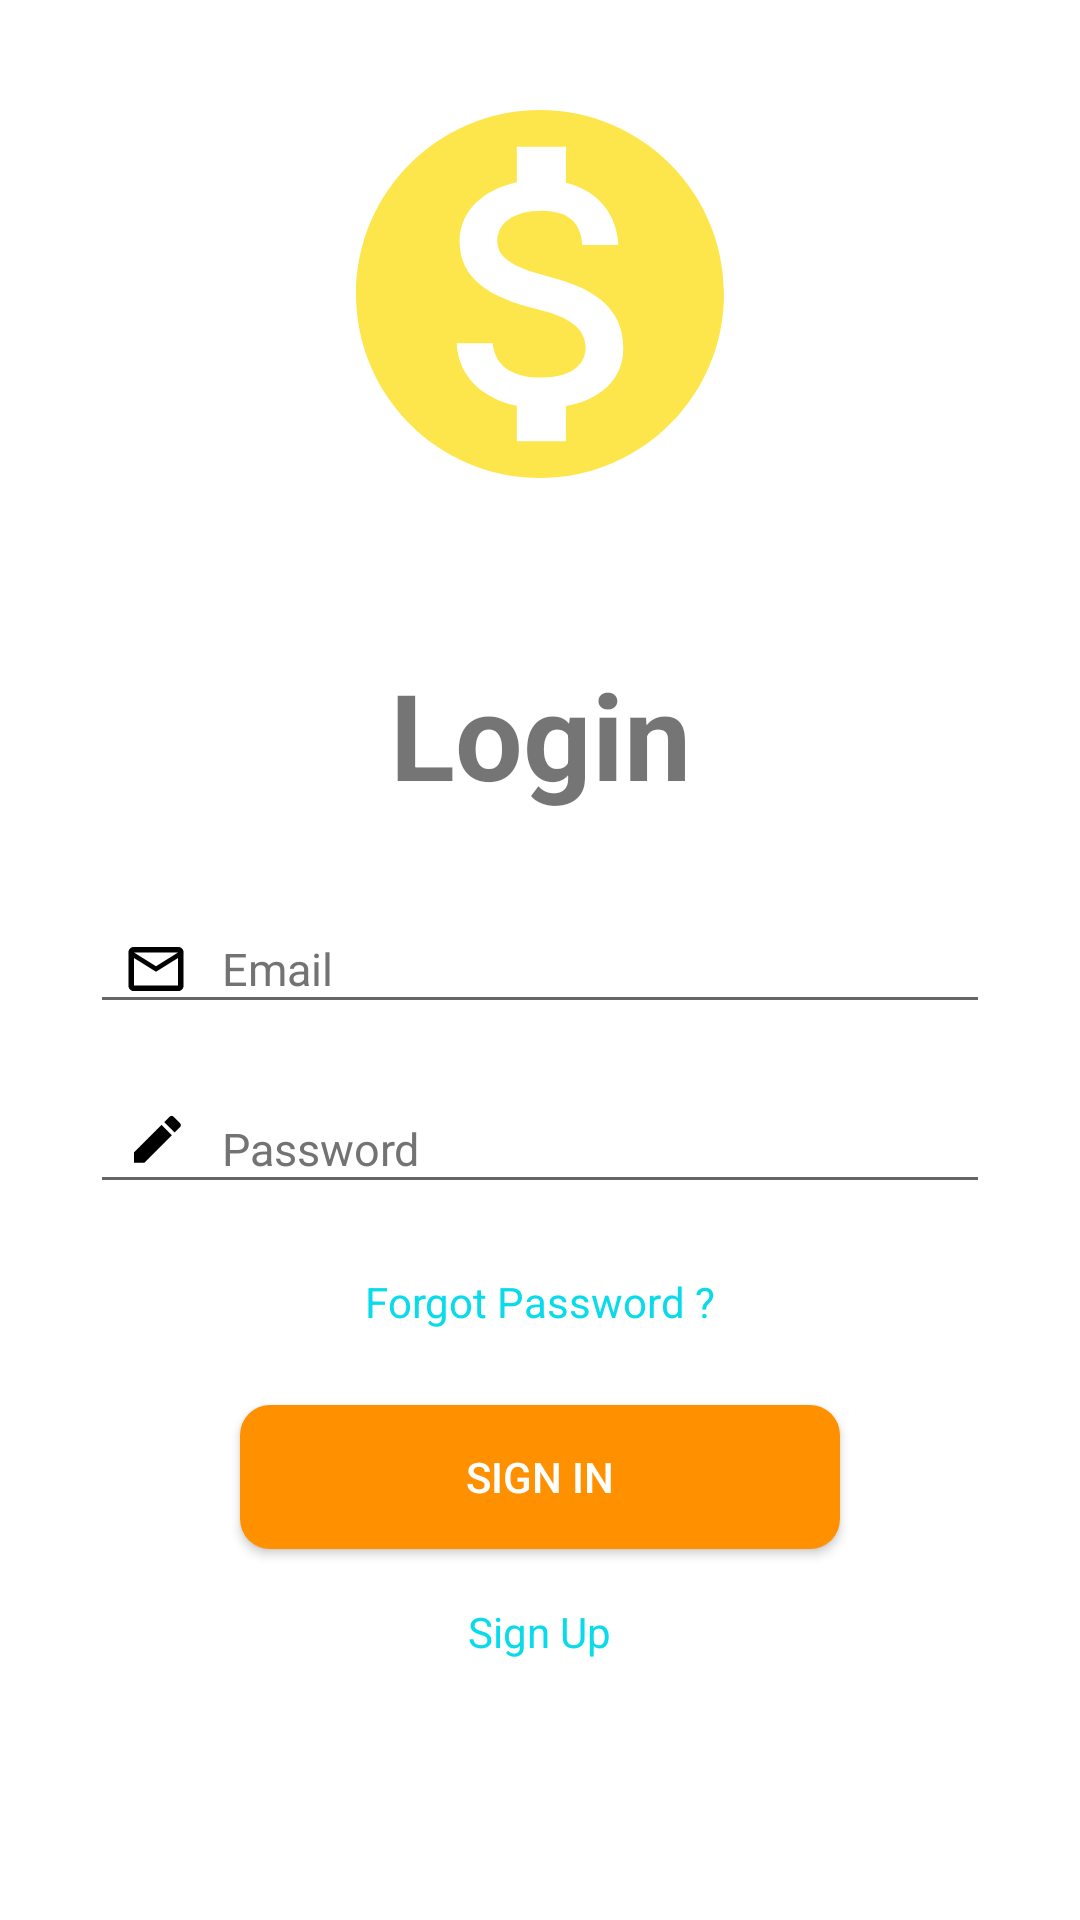

The Android layout XML behind this screen, and the referenced resources:
<!-- AndroidManifest.xml: application theme AppTheme.NoActionBar -->
<!-- res/layout/activity_login.xml -->
<?xml version="1.0" encoding="utf-8"?>
<RelativeLayout xmlns:android="http://schemas.android.com/apk/res/android"
    xmlns:tools="http://schemas.android.com/tools"
    android:layout_width="match_parent"
    android:layout_height="match_parent"
    tools:context=".activity_login">


    <ScrollView
        android:layout_width="match_parent"
        android:layout_height="match_parent"
        android:layout_alignParentBottom="true">


        <LinearLayout
            android:layout_width="match_parent"
            android:layout_height="wrap_content"
            android:layout_marginStart="30dp"
            android:layout_marginEnd="30dp"
            android:orientation="vertical">


            <ImageView
                android:id="@+id/ivLogLogo"
                android:layout_width="match_parent"
                android:layout_height="160dp"
                android:layout_marginTop="18dp"
                android:layout_marginBottom="40dp"
                android:scaleType="fitCenter"
                android:src="@drawable/coin" />


            <TextView
                android:id="@+id/ivSignIn"
                android:layout_width="match_parent"
                android:layout_height="wrap_content"
                android:layout_marginBottom="30dp"
                android:text="Login"
                android:textAlignment="center"
                android:textSize="40dp"
                android:textStyle="bold"/>


            <AutoCompleteTextView
                android:id="@+id/atvEmailLog"
                android:inputType="textEmailAddress"
                android:layout_width="match_parent"
                android:layout_height="40dp"
                android:layout_marginBottom="20dp"
                android:drawablePadding="10dp"
                android:drawableLeft="@drawable/mail"
                android:hint="Email"
                android:paddingEnd="10dp"
                android:paddingStart="10dp"
                android:textColor="@color/Black"
                android:textColorHint="@color/Dark_grey"
                android:textSize="15sp" />


            <AutoCompleteTextView
                android:id="@+id/atvPasswordLog"
                android:inputType="textPassword"
                android:layout_width="match_parent"
                android:layout_height="40dp"
                android:layout_marginBottom="20dp"
                android:drawableLeft="@drawable/password"
                android:drawablePadding="10dp"
                android:hint="Password"
                android:paddingEnd="10dp"
                android:paddingStart="10dp"
                android:textColor="@color/Black"
                android:textColorHint="@color/Dark_grey"
                android:textSize="15sp" />



            <TextView
                android:id="@+id/tvForgotPass"
                android:layout_width="wrap_content"
                android:layout_height="wrap_content"
                android:layout_gravity="center"
                android:layout_marginTop="3dp"
                android:layout_marginBottom="10dp"
                android:text="Forgot Password ?"
                android:textColor="@color/colorPrimary2" />


            <Button
                android:id="@+id/btnSignIn"
                android:layout_width="200dp"
                android:layout_height="wrap_content"
                android:layout_marginTop="15dp"
                android:layout_gravity="center"
                android:background="@drawable/button"
                android:text="Sign In"
                android:textColor="#FFFFFF" />


            <TextView
                android:id="@+id/tvSignIn"
                android:layout_width="wrap_content"
                android:layout_height="wrap_content"
                android:layout_gravity="center"
                android:layout_marginTop="18dp"
                android:text="Sign Up"
                android:textColor="@color/colorPrimary2" />


        </LinearLayout>


    </ScrollView>

</RelativeLayout>
<!-- resources referenced by this layout -->
<resources>
  <color name="Black">#000000</color>
  <color name="Dark_grey">#737373</color>
  <color name="colorPrimary2">#09dbea</color>
  <!-- drawable button (drawable) -->
  <?xml version="1.0" encoding="utf-8"?>
      <shape xmlns:android="http://schemas.android.com/apk/res/android"
          android:shape="rectangle" android:padding="10dp">
          <solid android:color="@color/colorPrimary"/>
          <corners android:radius="10dp"/>
      </shape>
  <!-- drawable coin (drawable-anydpi) -->
  <vector xmlns:android="http://schemas.android.com/apk/res/android"
      android:width="24dp"
      android:height="24dp"
      android:viewportWidth="26.086956"
      android:viewportHeight="26.086956"
      android:tint="#FDE64B">
    <group android:translateX="1.0434783"
        android:translateY="1.0434783">
        <path
            android:fillColor="#FF000000"
            android:pathData="M12,2C6.48,2 2,6.48 2,12s4.48,10 10,10 10,-4.48 10,-10S17.52,2 12,2zM13.41,18.09L13.41,20h-2.67v-1.93c-1.71,-0.36 -3.16,-1.46 -3.27,-3.4h1.96c0.1,1.05 0.82,1.87 2.65,1.87 1.96,0 2.4,-0.98 2.4,-1.59 0,-0.83 -0.44,-1.61 -2.67,-2.14 -2.48,-0.6 -4.18,-1.62 -4.18,-3.67 0,-1.72 1.39,-2.84 3.11,-3.21L10.74,4h2.67v1.95c1.86,0.45 2.79,1.86 2.85,3.39L14.3,9.34c-0.05,-1.11 -0.64,-1.87 -2.22,-1.87 -1.5,0 -2.4,0.68 -2.4,1.64 0,0.84 0.65,1.39 2.67,1.91s4.18,1.39 4.18,3.91c-0.01,1.83 -1.38,2.83 -3.12,3.16z"/>
    </group>
  </vector>
  <!-- drawable mail (drawable-anydpi-v24) -->
  <vector xmlns:android="http://schemas.android.com/apk/res/android"
      android:width="24dp"
      android:height="24dp"
      android:viewportWidth="26.086956"
      android:viewportHeight="26.086956"
      android:tint="#000000">
    <group android:translateX="1.0434783"
        android:translateY="1.0434783">
        <path
            android:fillColor="#FF000000"
            android:pathData="M20,4L4,4c-1.1,0 -1.99,0.9 -1.99,2L2,18c0,1.1 0.9,2 2,2h16c1.1,0 2,-0.9 2,-2L22,6c0,-1.1 -0.9,-2 -2,-2zM20,18L4,18L4,8l8,5 8,-5v10zM12,11L4,6h16l-8,5z"/>
    </group>
  </vector>
  <!-- drawable password (drawable-anydpi-v24) -->
  <vector xmlns:android="http://schemas.android.com/apk/res/android"
      android:width="24dp"
      android:height="24dp"
      android:viewportWidth="26.086956"
      android:viewportHeight="26.086956"
      android:tint="#000000">
    <group android:translateX="1.0434783"
        android:translateY="1.0434783">
        <path
            android:fillColor="#FF000000"
            android:pathData="M17.75,7L14,3.25l-10,10L4,17h3.75l10,-10zM20.71,4.04c0.39,-0.39 0.39,-1.02 0,-1.41L18.37,0.29c-0.39,-0.39 -1.02,-0.39 -1.41,0L15,2.25 18.75,6l1.96,-1.96z"/>
        <path
            android:pathData="M0,20h24v4H0z"
            android:fillAlpha=".36"/>
    </group>
  </vector>
  <style name="AppTheme.NoActionBar">
          <item name="colorPrimary">@color/colorPrimary</item>
          <item name="colorPrimaryDark">@color/Black</item>
          <item name="colorAccent">@color/colorAccent</item>
          <item name="windowActionBar">false</item>
          <item name="windowNoTitle">true</item>
      </style>
  <color name="colorPrimary">#ff9100</color>
  <color name="colorAccent">#D81B60</color>
</resources>
